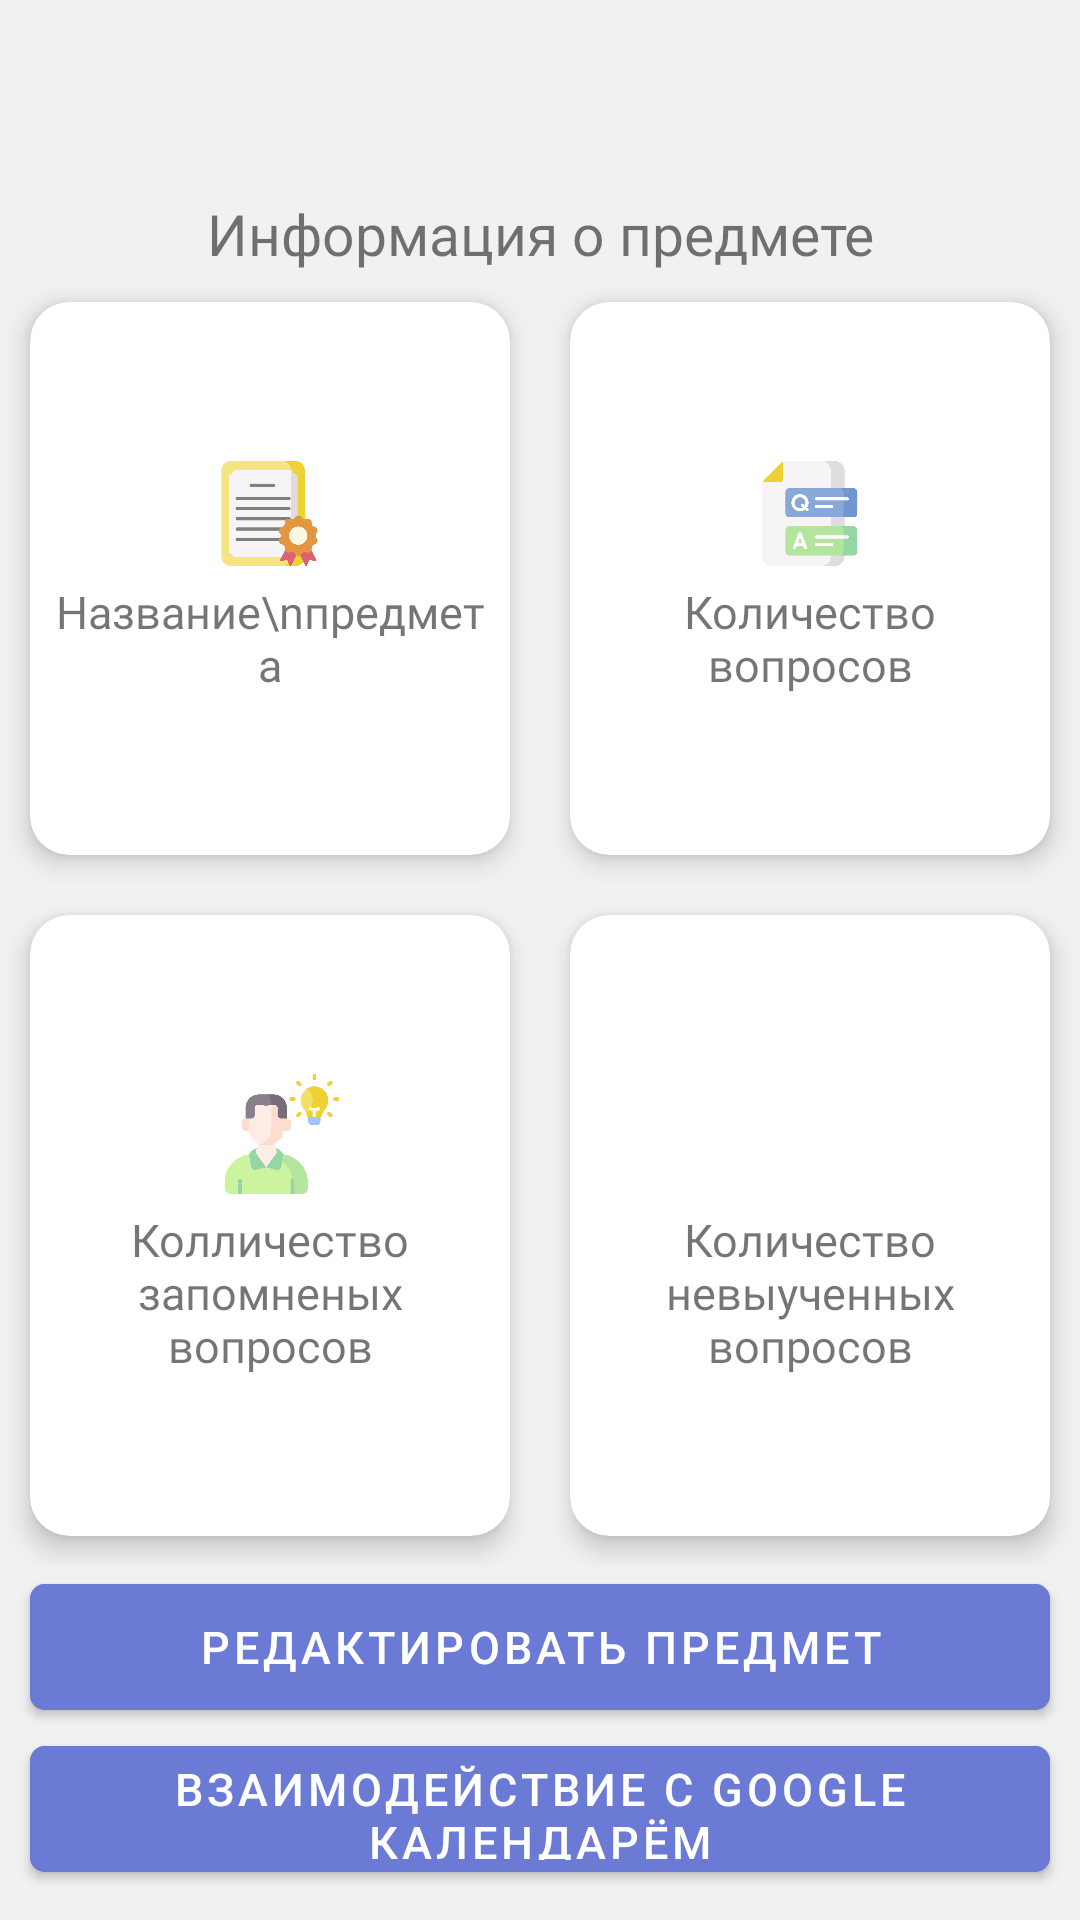

Reconstruct the res/layout file that produces this screen, plus the resources it refers to.
<!-- AndroidManifest.xml: application theme Theme.MyApplication -->
<!-- res/layout/fragment_statistic.xml -->
<?xml version="1.0" encoding="utf-8"?>
<layout xmlns:android="http://schemas.android.com/apk/res/android"
    xmlns:tools="http://schemas.android.com/tools"
    xmlns:app="http://schemas.android.com/apk/res-auto">

    <LinearLayout
        android:layout_width="match_parent"
        android:layout_height="match_parent"
        android:background="#F1F1F1"
        tools:context=".fragments.StatisticFragment"
        android:orientation="vertical">

        <ImageView
            android:layout_width="30dp"
            android:layout_height="30dp"
            android:layout_gravity="center"
            android:layout_marginTop="25dp"
            android:layout_marginBottom="10dp"
            android:src="@drawable/stat" />

        <TextView
            android:layout_width="match_parent"
            android:layout_height="wrap_content"
            android:layout_gravity="center"
            android:fontFamily="@font/sourcesanspro_semibold"
            android:gravity="center"

            android:text="Информация о предмете"
            android:textSize="19sp" />

        <LinearLayout
            android:layout_width="match_parent"
            android:layout_height="wrap_content"
            android:layout_weight="1"
            android:orientation="horizontal">

            <androidx.cardview.widget.CardView
                android:layout_width="match_parent"
                android:layout_height="match_parent"
                android:layout_margin="10dp"
                android:layout_weight="1"
                app:cardCornerRadius="13dp"
                app:cardElevation="5dp">

                <LinearLayout
                    android:layout_width="match_parent"
                    android:layout_height="wrap_content"
                    android:layout_gravity="center"
                    android:orientation="vertical">

                    <ImageView
                        android:layout_width="35dp"
                        android:layout_height="35dp"
                        android:layout_marginTop="15dp"
                        android:layout_gravity="center_horizontal"
                        android:src="@drawable/stat_name_sub" />

                    <TextView
                        android:id="@+id/name_sub"
                        android:layout_width="match_parent"
                        android:layout_height="wrap_content"
                        android:layout_gravity="center"
                        android:layout_marginBottom="10dp"
                        android:fontFamily="@font/sourcesanspro_semibold"
                        android:gravity="center"
                        android:padding="5dp"
                        android:text="Название\nпредмета"
                        android:textSize="15sp" />
                </LinearLayout>

            </androidx.cardview.widget.CardView>

            <androidx.cardview.widget.CardView
                android:layout_width="match_parent"
                android:layout_height="match_parent"
                android:layout_margin="10dp"
                android:layout_weight="1"
                app:cardCornerRadius="13dp"
                app:cardElevation="5dp">

                <LinearLayout
                    android:layout_width="match_parent"
                    android:layout_height="wrap_content"
                    android:layout_gravity="center"
                    android:orientation="vertical">

                    <ImageView
                        android:layout_width="35dp"
                        android:layout_height="35dp"
                        android:layout_marginTop="15dp"
                        android:layout_gravity="center_horizontal"
                        android:src="@drawable/stat_kol_que" />

                    <TextView
                        android:id="@+id/kolvop"
                        android:layout_width="match_parent"
                        android:layout_height="wrap_content"
                        android:layout_gravity="center"
                        android:fontFamily="@font/sourcesanspro_semibold"
                        android:gravity="center"
                        android:padding="5dp"
                        android:layout_marginBottom="10dp"
                        android:text="Количество вопросов"
                        android:textSize="15sp" />
                </LinearLayout>


            </androidx.cardview.widget.CardView>
        </LinearLayout>

        <LinearLayout
            android:layout_width="match_parent"
            android:layout_height="wrap_content"
            android:layout_weight="1"
            android:orientation="horizontal">

            <androidx.cardview.widget.CardView
                android:layout_width="match_parent"
                android:layout_height="match_parent"
                android:layout_margin="10dp"
                android:layout_weight="1"
                app:cardCornerRadius="13dp"
                app:cardElevation="5dp">

                <LinearLayout
                    android:layout_width="match_parent"
                    android:layout_height="wrap_content"
                    android:layout_gravity="center"
                    android:orientation="vertical">

                    <ImageView
                        android:layout_width="40dp"
                        android:layout_height="40dp"
                        android:layout_marginTop="15dp"
                        android:layout_marginStart="4dp"
                        android:layout_gravity="center_horizontal"
                        android:src="@drawable/stat_kol_viych" />

                    <TextView
                        android:id="@+id/kolzap"
                        android:layout_width="match_parent"
                        android:layout_height="wrap_content"
                        android:layout_gravity="center"
                        android:fontFamily="@font/sourcesanspro_semibold"
                        android:gravity="center"
                        android:padding="5dp"
                        android:layout_marginBottom="10dp"
                        android:text="Колличество запомненых вопросов"
                        android:textSize="15sp" />
                </LinearLayout>

            </androidx.cardview.widget.CardView>

            <androidx.cardview.widget.CardView
                android:layout_width="match_parent"
                android:layout_height="match_parent"
                android:layout_margin="10dp"
                android:layout_weight="1"
                app:cardCornerRadius="13dp"
                app:cardElevation="5dp">

                <LinearLayout
                    android:layout_width="match_parent"
                    android:layout_height="wrap_content"
                    android:layout_gravity="center"
                    android:orientation="vertical">

                    <ImageView
                        android:layout_width="40dp"
                        android:layout_height="40dp"
                        android:layout_marginTop="15dp"
                        android:layout_gravity="center_horizontal"
                        android:src="@drawable/stat_kol_neviych" />

                    <TextView
                        android:id="@+id/dateob"
                        android:layout_width="match_parent"
                        android:layout_height="wrap_content"
                        android:layout_gravity="center"
                        android:fontFamily="@font/sourcesanspro_semibold"
                        android:gravity="center"
                        android:padding="5dp"
                        android:layout_marginBottom="10dp"
                        android:text="Количество невыученных вопросов"
                        android:textSize="15sp" />
                </LinearLayout>

            </androidx.cardview.widget.CardView>

        </LinearLayout>



        <LinearLayout
            android:layout_width="match_parent"
            android:layout_height="wrap_content"
            android:background="#F1F1F1"
            android:orientation="horizontal">

            <androidx.cardview.widget.CardView
                android:layout_width="match_parent"
                android:layout_height="match_parent"
                android:layout_gravity="center"
                app:cardElevation="5dp">

                <androidx.recyclerview.widget.RecyclerView
                    android:id="@+id/list_sub_all_view"
                    android:layout_width="match_parent"
                    android:layout_height="wrap_content"
                    android:layout_gravity="center"
                    android:gravity="center"
                    android:orientation="horizontal"
                    app:layoutManager="androidx.recyclerview.widget.LinearLayoutManager"
                    tools:listitem="@layout/all_sub_card">
                </androidx.recyclerview.widget.RecyclerView>

            </androidx.cardview.widget.CardView>
        </LinearLayout>


        <com.google.android.material.button.MaterialButton
            android:id="@+id/button1"
            android:layout_width="match_parent"
            android:layout_height="54dp"
            android:layout_gravity="center"
            android:layout_marginHorizontal="10dp"

            android:backgroundTint="#6A7AD5"
            android:text="Редактировать предмет"
            android:textColor="@color/textbutton"
            android:textSize="15sp"
            app:cornerRadius="5dp"
            app:layout_constraintEnd_toEndOf="parent"
            app:layout_constraintStart_toStartOf="parent"
            app:layout_constraintTop_toBottomOf="@+id/cardView2" />

        <com.google.android.material.button.MaterialButton
            android:id="@+id/button2"
            android:layout_width="match_parent"
            android:layout_height="54dp"
            android:layout_gravity="center"
            android:layout_marginHorizontal="10dp"

            android:backgroundTint="#6A7AD5"
            android:text="Взаимодействие с Google календарём"
            android:textColor="@color/textbutton"
            android:textSize="15sp"
            app:cornerRadius="5dp"
            android:layout_marginBottom="10dp"
            app:layout_constraintEnd_toEndOf="parent"
            app:layout_constraintStart_toStartOf="parent"
            app:layout_constraintTop_toBottomOf="@+id/cardView2" />


    </LinearLayout>


</layout>
<!-- res/layout/all_sub_card.xml (included above) -->
<?xml version="1.0" encoding="utf-8"?>
<layout xmlns:android="http://schemas.android.com/apk/res/android"
    xmlns:tools="http://schemas.android.com/tools"
    xmlns:app="http://schemas.android.com/apk/res-auto">

    <data>

    </data>

    <LinearLayout
        android:id="@+id/lau"
        android:layout_width="match_parent"
        android:layout_height="match_parent"
        android:gravity="center"
        android:background="#F1F1F1"
        android:orientation="vertical">


    <androidx.cardview.widget.CardView
        android:id="@+id/card_view"
        android:layout_width="320dp"
        android:layout_height="220dp"
        android:layout_marginVertical="10dp"
        app:cardCornerRadius="7dp"
        android:layout_gravity="center"
        app:cardElevation="100dp"
        android:layout_marginHorizontal="10dp">

        <ImageButton
            android:id="@+id/expand_btn"
            android:layout_width="16dp"
            android:layout_height="16dp"
            android:layout_gravity="bottom|right"
            android:layout_marginEnd="10dp"
            android:layout_marginBottom="10dp"
            android:background="#fff"
            android:visibility="gone"
            app:srcCompat="@drawable/expand" />

        <TextView
            android:id="@+id/text_question"
            android:layout_width="match_parent"
            android:layout_height="match_parent"
            android:layout_gravity="center"
            android:ellipsize="end"
            android:fontFamily="@font/sourcesanspro_semibold"
            android:gravity="center"
            android:maxLines="11"
            android:padding="15dp"
            android:text="Текст с вопросом"
            android:textSize="20sp"
            android:visibility="visible" />

        <TextView
            android:id="@+id/text_answer"
            android:layout_width="match_parent"
            android:layout_height="match_parent"
            android:fontFamily="@font/sourcesanspro_semibold"
            android:gravity="center"
            android:padding="20dp"
            android:ellipsize="end"
            android:maxLines="11"
            android:layout_gravity="center"
            android:text="Текст с ответом"
            android:textSize="20sp"
            android:visibility="gone"/>


    </androidx.cardview.widget.CardView>


</LinearLayout>
</layout>
<!-- resources referenced by this layout -->
<resources>
  <color name="textbutton">#FFFFFF</color>
  <!-- drawable expand: png bitmap (drawable, 261 bytes) -->
  <!-- drawable stat_kol_que: png bitmap (drawable, 15908 bytes) -->
  <!-- drawable stat_kol_viych: png bitmap (drawable, 22954 bytes) -->
  <!-- drawable stat_name_sub: png bitmap (drawable, 17665 bytes) -->
  <style name="Theme.MyApplication" parent="Theme.MaterialComponents.Light.NoActionBar">
          
          <item name="colorPrimary">#7989E1</item>
          <item name="colorPrimaryVariant">#000000</item>
          <item name="colorOnPrimary">#5E5E5E</item>
          
          <item name="colorSecondary">@color/gray_600</item>
          <item name="colorSecondaryVariant">@color/teal_700</item>
          <item name="colorOnSecondary">#272727</item>
          <item name="android:textColorPrimary">#232323</item>
          <item name="android:forceDarkAllowed">false</item>
          
          <item name="android:statusBarColor" tools:targetApi="l">?attr/colorPrimaryVariant</item>
  
          
      </style>
  <color name="gray_600">#FF757575</color>
  <color name="teal_700">#FF018786</color>
</resources>
